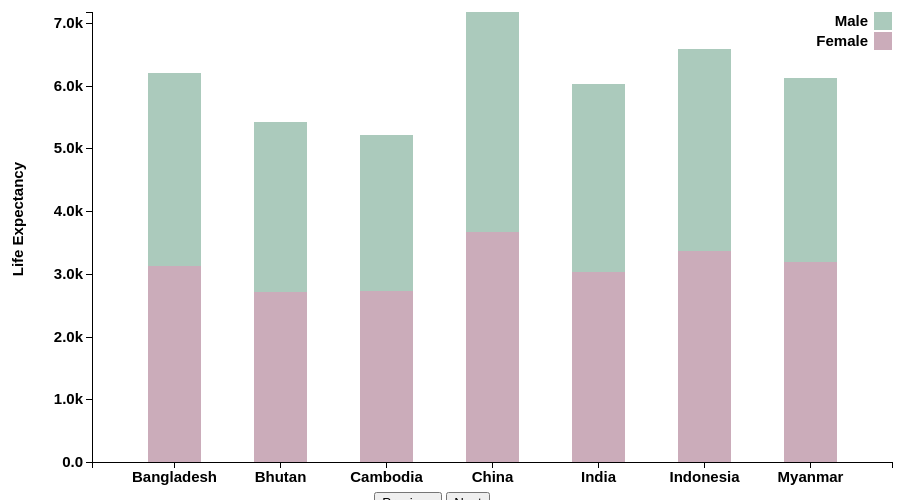
D3 v3 page, settled after 360 driven frames (6 s of simulated time); the page loaded 1 data file(s).



var margin = {top: 20, right: 20, bottom: 30, left: 140},
    width = 960 - margin.left - margin.right,
    height = 500 - margin.top - margin.bottom;

var x = d3.scale.ordinal()
    .rangeRoundBands([0, width], .5);

var y = d3.scale.linear()
    .rangeRound([height, 0]);

var color = d3.scale.ordinal()
    .range(["#cbacba", "#abcabc"]);

var xAxis = d3.svg.axis()
    .scale(x)
    .orient("bottom");

var yAxis = d3.svg.axis()
    .scale(y)
    .orient("left")
    .tickFormat(d3.format(".2s"));

var svg = d3.select("#content1").append("svg")
    .attr("width", width + margin.left + margin.right)
    .attr("height", height + margin.top + margin.bottom)
  .append("g")
    .attr("transform", "translate(" + margin.left + "," + margin.top + ")");


d3.json("lifeExpectancy1.json", function(error, data) {
  if (error) throw error;

  color.domain(d3.keys(data[0]).filter(function(key) { return key !== "country"; }));

  data.forEach(function(d) {
    var y0 = 0;
    d.gender = color.domain().map(function(nameValue) { return {nameValue: nameValue, y0: y0, y1: y0 += +d[nameValue]}; });
console.log(d.gender[1]);
    d.totalValue = d.gender[d.gender.length - 1].y1;
  });


  x.domain(data.map(function(d) { return d.country; }));
  y.domain([0, d3.max(data, function(d) { return d.totalValue; })]);

  svg.append("g")
      .attr("class", "x axis")
      .attr("transform", "translate(0," + height + ")")
      .call(xAxis);

  svg.append("g")
      .attr("class", "y axis")
      .call(yAxis)
    .append("text")
      .attr("transform", "rotate(-90)")
      .attr("y", -80).attr("x",-150)
      .attr("dy", ".71em")
      .style("text-anchor", "end")
      .text("Life Expectancy");

  var country = svg.selectAll(".country")
      .data(data)
    .enter().append("g")
      .attr("class", "g")
      .attr("transform", function(d) { return "translate(" + x(d.country) + ",0)"; });

  country.selectAll("rect")
      .data(function(d) { return d.gender; })
    .enter().append("rect")
      .attr("width", x.rangeBand())
      .attr("y", function(d) { return y(d.y1); })
      .attr("height", function(d) { return y(d.y0) - y(d.y1); })
      .style("fill", function(d) { return color(d.nameValue); });

      var legend = svg.selectAll(".legend")
      .data(color.domain().slice().reverse())
      .enter().append("g")
      .attr("class", "legend")
      .attr("transform", function(d, i) { return "translate(0," + i * 20 + ")"; });

      legend.append("rect")
      .attr("x", width - 18)
      .attr("width", 18)
      .attr("height", 18)
      .style("fill", color);

      legend.append("text")
      .attr("x", width - 24)
      .attr("y", 9)
      .attr("dy", ".35em")
      .style("text-anchor", "end")
      .text(function(d) { return d; });

});



### data: lifeExpectancy1.json
[
 {
  "country": "Bangladesh",
  "Female": 3121.0,
  "Male": 3079.0
 },
 {
  "country": "Bhutan",
  "Female": 2709.0,
  "Male": 2706.0
 },
 {
  "country": "Cambodia",
  "Female": 2729.0,
  "Male": 2481.0
 },
 {
  "country": "China",
  "Female": 3664.0,
  "Male": 3513.0
 },
 {
  "country": "India",
  "Female": 3030.0,
  "Male": 3005.0
 },
 {
  "country": "Indonesia",
  "Female": 3370.0,
  "Male": 3210.0
 },
 {
  "country": "Myanmar",
  "Female": 3186.0,
  "Male": 2934.0
 }
]